Run: headless pygame with SDL's dummy video driver; simulated clock (each Clock.tick advances the game by its frame time, no real sleeping); random seed 0; keys injected as events and as key.get_pressed() state; no mouse input.
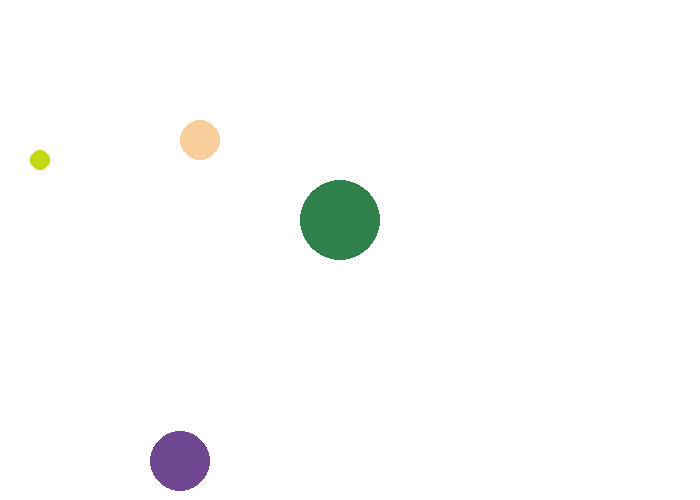
Frame 1 of 4 · flips 1–60 · no input
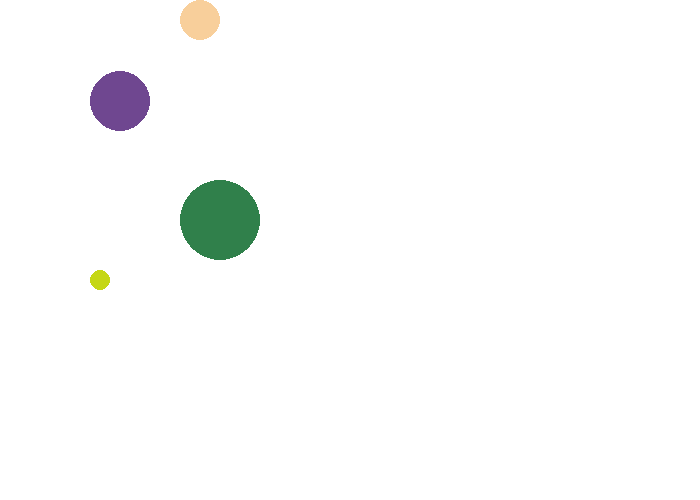
Frame 2 of 4 · flips 61–180 · tapped SPACE, RETURN · held RIGHT (→), D
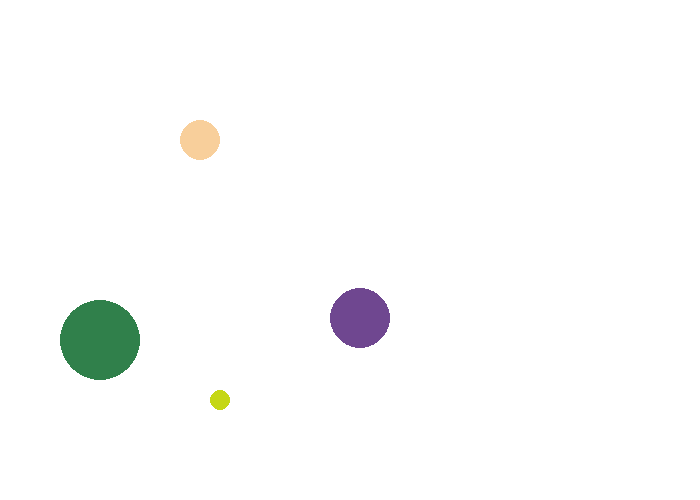
Frame 3 of 4 · flips 181–300 · held DOWN (↓), S
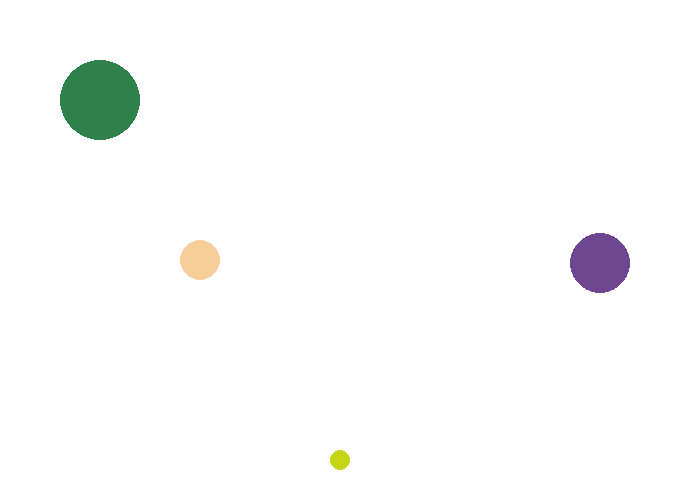
Frame 4 of 4 · flips 301–420 · held LEFT (←), A, UP (↑), W

The pygame program that drew these frames:

import pygame,random


# Define some colors
BACKGROUND_COLOR = (255, 255, 255)


SCREEN_WIDTH = 700
SCREEN_HEIGHT = 500


class Ball:
    def __init__(self, x, y, radius):
        self.x = x
        self.y = y
        self.radius = radius
        self.randomize()

    def randomize(self):
        self.color = (random.randint(0, 255), random.randint(0, 255), random.randint(0, 255))  # Generate a random color
        self.dx = random.randint(-3,3)
        self.dy = random.randint(-3,3)
        while self.dx == 0 and self.dy == 0: # Ensure the ball moves
            self.dx = random.randint(-3,3)
            self.dy = random.randint(-3,3)

def main():
    pygame.init()

    screen = pygame.display.set_mode((SCREEN_WIDTH, SCREEN_HEIGHT))
    pygame.display.set_caption("Balls")

    # Used to manage how fast the screen updates
    clock = pygame.time.Clock()

    balls = []
    for i in range(1, 5):
        balls.append(Ball(100*i, 100*i, 10*i))
        #balls.append(Ball(100*i*random.randint(1,2), 100*i))


    # Loop until the user clicks the close button or ESC.
    done = False
    while not done:
        # Limit number of frames per second
        clock.tick(60)

        # Event Processing
        for event in pygame.event.get():
            if event.type == pygame.QUIT:
                done = True
            elif event.type == pygame.KEYDOWN:
                if event.key == pygame.K_ESCAPE:
                    done = True
                elif event.key == pygame.K_r:
                    for ball in balls:
                        ball.randomize()
                elif event.key == pygame.K_PLUS:
                     balls.append(Ball(random.randint(50, SCREEN_WIDTH - 50), random.randint(50, SCREEN_HEIGHT - 50), random.randint(10, 20)))

        # Ball Movement and Wall Collision
        for ball in balls:
            # Update position
            ball.x += ball.dx
            ball.y += ball.dy

            # Check for collisions with walls
            if ball.x - ball.radius <= 0 or ball.x + ball.radius >= SCREEN_WIDTH:
                ball.dx *= -1  # Reverse horizontal direction
            if ball.y - ball.radius <= 0 or ball.y + ball.radius >= SCREEN_HEIGHT:
                ball.dy *= -1  # Reverse vertical direction

            # Constrain position (to prevent getting stuck outside bounds)
            ball.x = max(ball.radius, min(SCREEN_WIDTH - ball.radius, ball.x))
            ball.y = max(ball.radius, min(SCREEN_HEIGHT - ball.radius, ball.y))
        # Draw everything
        screen.fill(BACKGROUND_COLOR)

        for ball in balls:
            pygame.draw.circle(screen, ball.color,
                               (ball.x, ball.y), ball.radius)

        # Update the screen
        pygame.display.flip()

    # Close everything down
    pygame.quit()


def constrain(small, value, big):
    """Return a new value which isn't smaller than small or larger than big"""
    # TODO: Should use "small" as well.
    return min(value, big)


if __name__ == "__main__":
    main()
